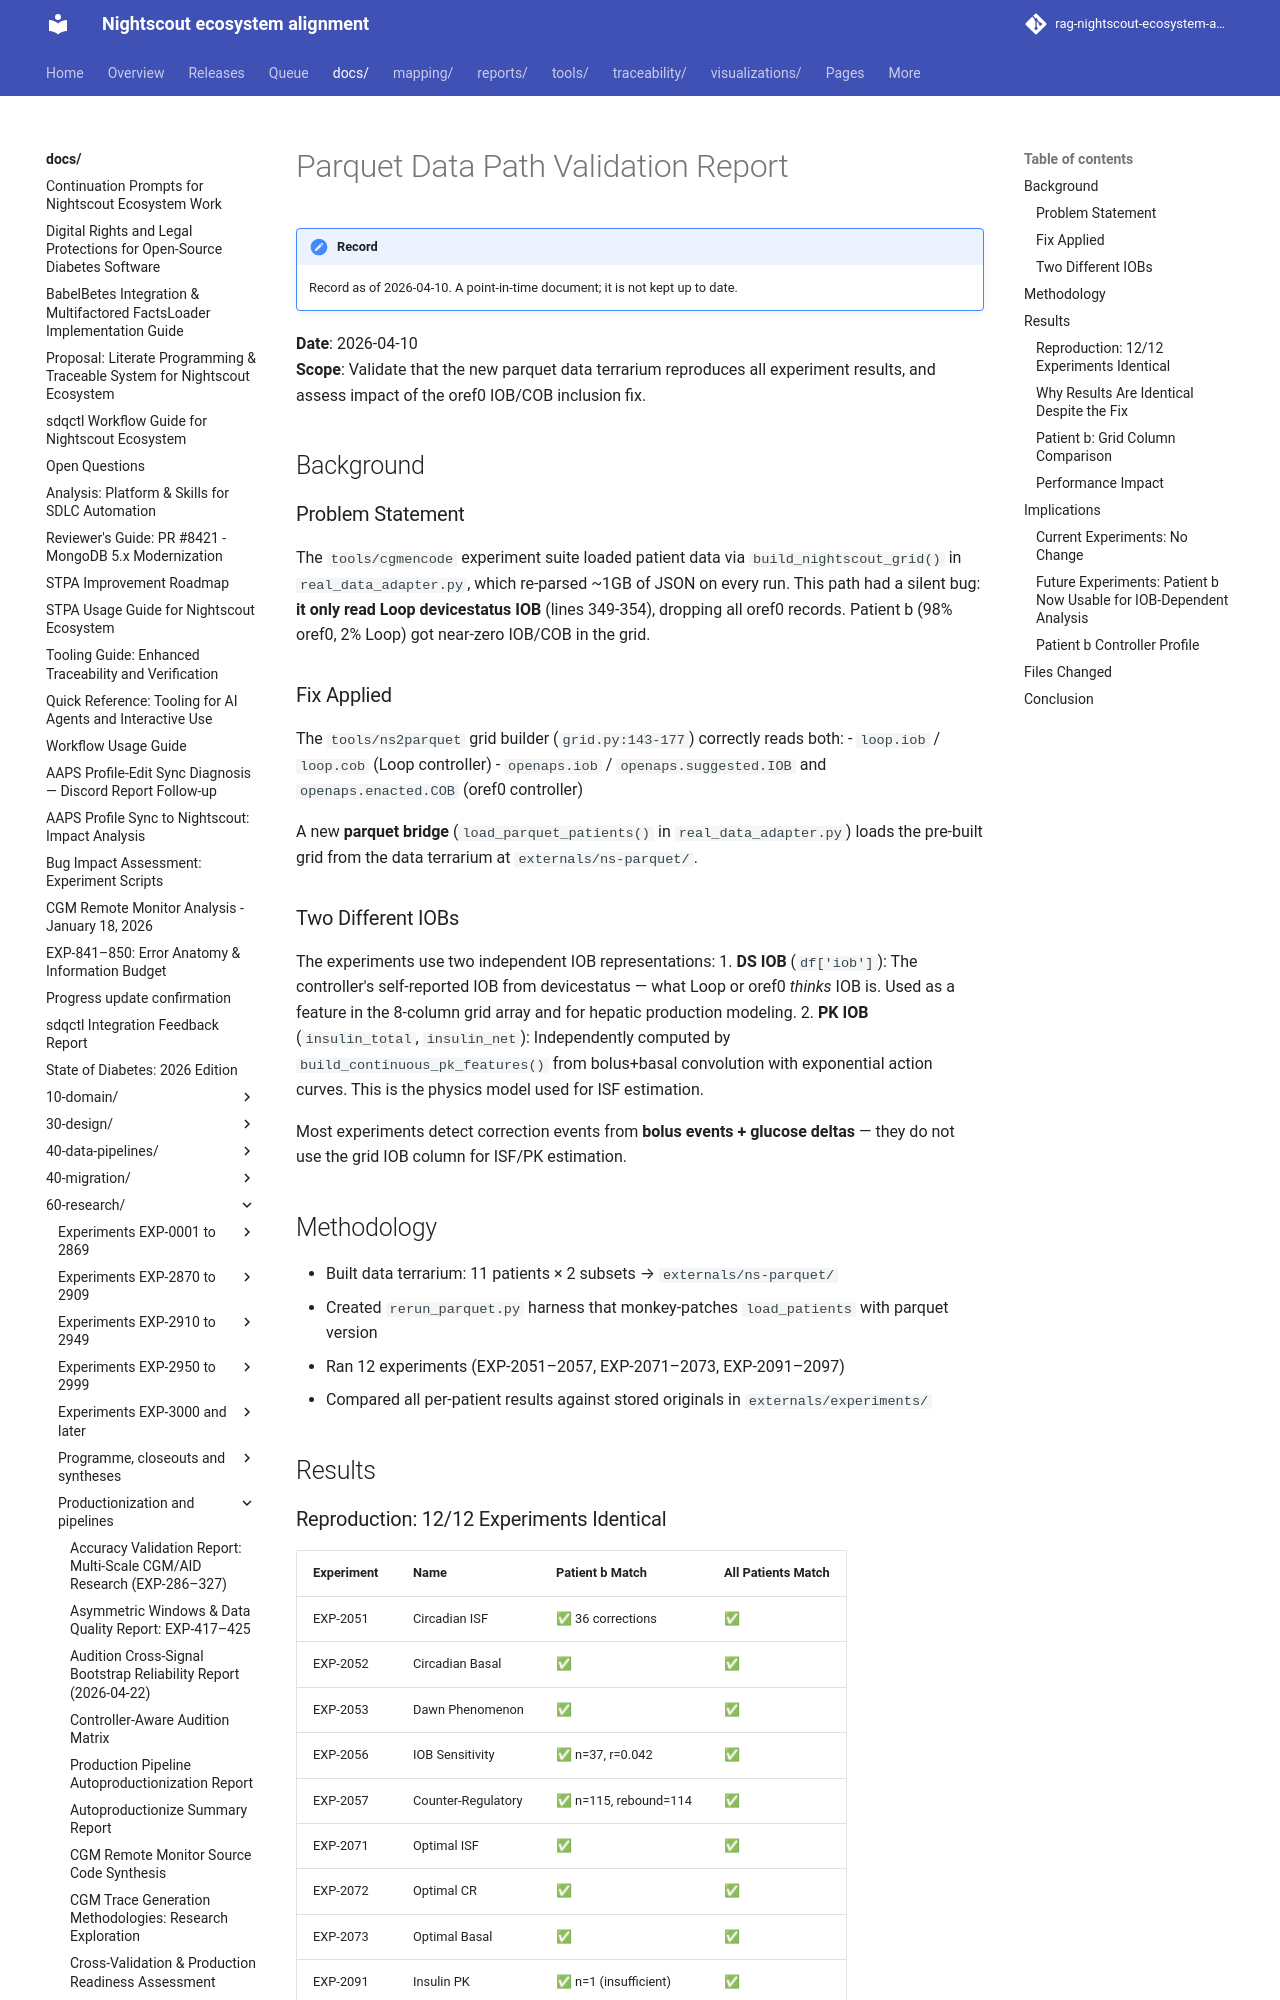

repository: bewest/rag-nightscout-ecosystem-alignment · page: docs/60-research/parquet-rerun-validation-report-2026-04-10.html · generator: mkdocs

# Parquet Data Path Validation Report

**Date**: 2026-04-10  
**Scope**: Validate that the new parquet data terrarium reproduces all experiment results, and assess impact of the oref0 IOB/COB inclusion fix.

## Background

### Problem Statement

The `tools/cgmencode` experiment suite loaded patient data via `build_nightscout_grid()` in `real_data_adapter.py`, which re-parsed ~1GB of JSON on every run. This path had a silent bug: **it only read Loop devicestatus IOB** (lines 349-354), dropping all oref0 records. Patient b (98% oref0, 2% Loop) got near-zero IOB/COB in the grid.

### Fix Applied

The `tools/ns2parquet` grid builder (`grid.py:143-177`) correctly reads both:
- `loop.iob` / `loop.cob` (Loop controller)
- `openaps.iob` / `openaps.suggested.IOB` and `openaps.enacted.COB` (oref0 controller)

A new **parquet bridge** (`load_parquet_patients()` in `real_data_adapter.py`) loads the pre-built grid from the data terrarium at `externals/ns-parquet/`.

### Two Different IOBs

The experiments use two independent IOB representations:
1. **DS IOB** (`df['iob']`): The controller's self-reported IOB from devicestatus — what Loop or oref0 *thinks* IOB is. Used as a feature in the 8-column grid array and for hepatic production modeling.
2. **PK IOB** (`insulin_total`, `insulin_net`): Independently computed by `build_continuous_pk_features()` from bolus+basal convolution with exponential action curves. This is the physics model used for ISF estimation.

Most experiments detect correction events from **bolus events + glucose deltas** — they do not use the grid IOB column for ISF/PK estimation.

## Methodology

- Built data terrarium: 11 patients × 2 subsets → `externals/ns-parquet/`
- Created `rerun_parquet.py` harness that monkey-patches `load_patients` with parquet version
- Ran 12 experiments (EXP-2051–2057, EXP-2071–2073, EXP-2091–2097)
- Compared all per-patient results against stored originals in `externals/experiments/`

## Results

### Reproduction: 12/12 Experiments Identical

| Experiment | Name | Patient b Match | All Patients Match |
|------------|------|----------------|-------------------|
| EXP-2051 | Circadian ISF | ✅ 36 corrections | ✅ |
| EXP-2052 | Circadian Basal | ✅ | ✅ |
| EXP-2053 | Dawn Phenomenon | ✅ | ✅ |
| EXP-2056 | IOB Sensitivity | ✅ n=37, r=0.042 | ✅ |
| EXP-2057 | Counter-Regulatory | ✅ n=115, rebound=114 | ✅ |
| EXP-2071 | Optimal ISF | ✅ | ✅ |
| EXP-2072 | Optimal CR | ✅ | ✅ |
| EXP-2073 | Optimal Basal | ✅ | ✅ |
| EXP-2091 | Insulin PK | ✅ n=1 (insufficient) | ✅ |
| EXP-2092 | Dose-Response | ✅ n=15, r=-0.53 | ✅ |
| EXP-2096 | Stacking | ✅ 1445 events | ✅ |
| EXP-2097 | IOB Accuracy | ✅ halflife=65min | ✅ |
